Run: headless pygame with SDL's dummy video driver; simulated clock (each Clock.tick advances the game by its frame time, no real sleeping); random seed 0; keys injected as events and as key.get_pressed() state; no mouse input.
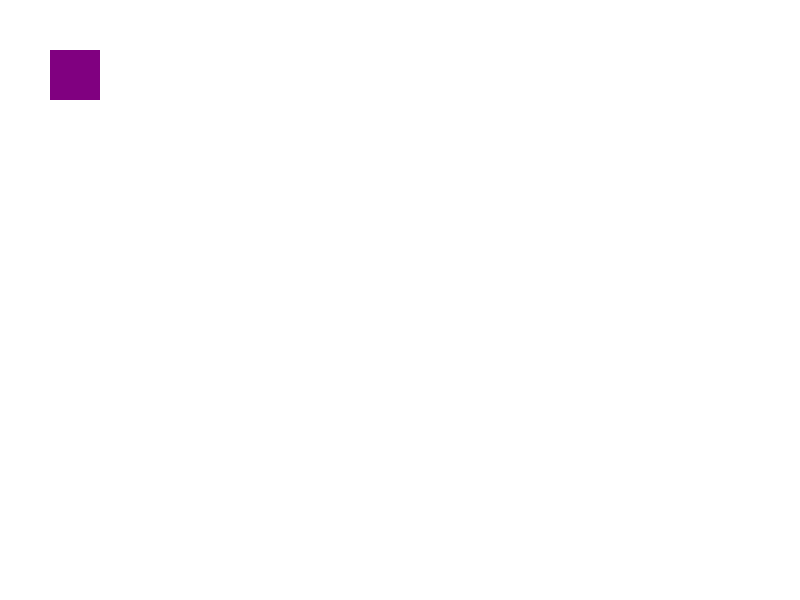
Frame 1 of 4 · flips 1–60 · no input
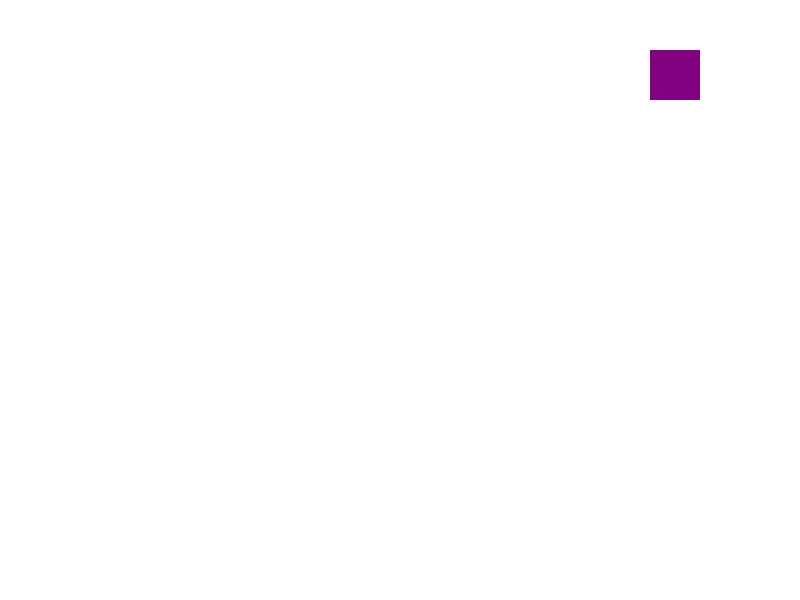
Frame 2 of 4 · flips 61–180 · tapped SPACE, RETURN · held RIGHT (→), D
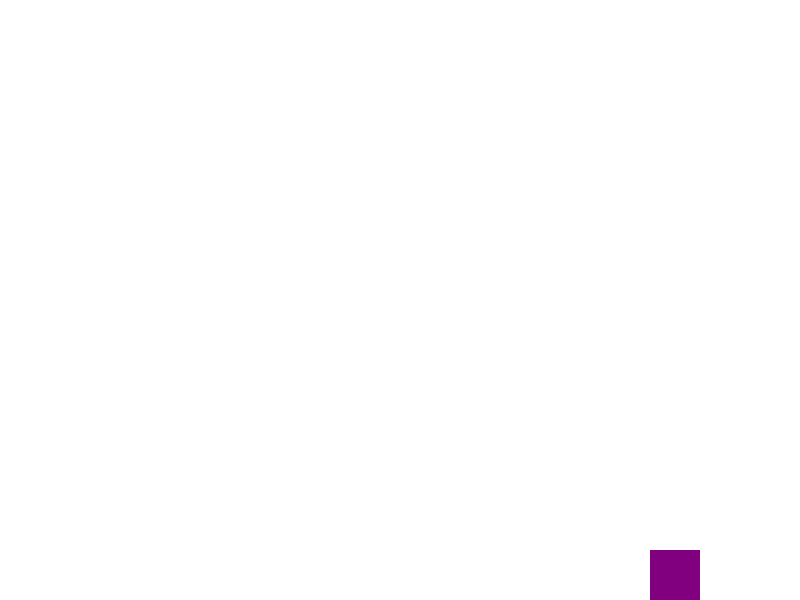
Frame 3 of 4 · flips 181–300 · held DOWN (↓), S
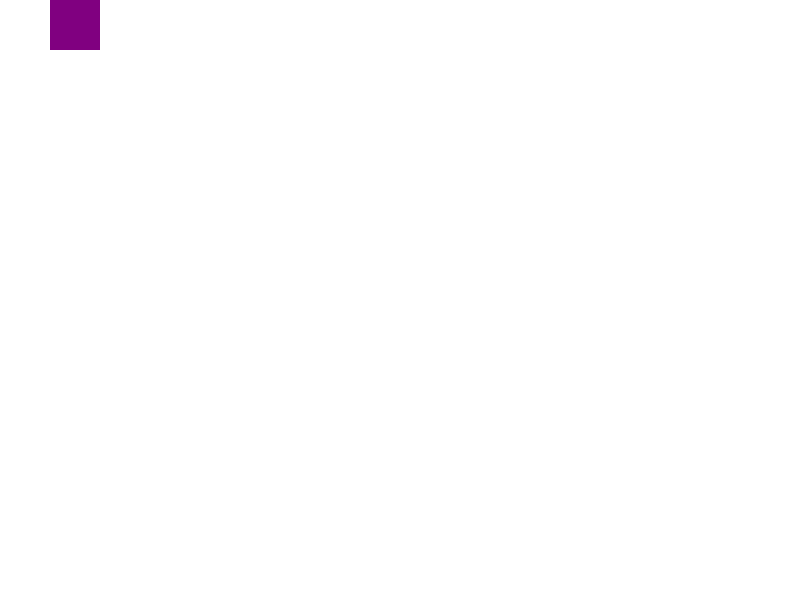
Frame 4 of 4 · flips 301–420 · held LEFT (←), A, UP (↑), W

The pygame program that drew these frames:

"""
demo 03.

moving objects by key press
"""

import pygame

"""
initialize
"""
pygame.init()


"""
display settings
"""
# create viewport/windows
WIN_WIDTH = 800
WIN_HEIGHT = 600
win = pygame.display.set_mode((WIN_WIDTH,WIN_HEIGHT))

# refill with background color
win.fill((255,255,255))

# set caption of windows
pygame.display.set_caption("Athensoft Python Game Demo")


"""
set objects
"""
# original coord
x, y = 50, 50

# dimension
width,height = 50,50

# step for moving
offset = 5

myobject = [x,y,width,height]
object_color = (128,0,128)


"""
main program
"""
run = True
while run:
    # frame rate FPS = 60
    pygame.time.delay(17)

    for event in pygame.event.get():
        if event.type == pygame.QUIT:
            run = False

    # key settings for movement
    keys = pygame.key.get_pressed()
    # print(keys,type(keys))

    if keys[pygame.K_LEFT] and x >= offset:
        x -= offset

    if keys[pygame.K_RIGHT] and x <= WIN_WIDTH-width-offset:
        x += offset

    if keys[pygame.K_UP] and y >= offset:
        y -= offset

    if keys[pygame.K_DOWN] and y <= WIN_HEIGHT-height-offset:
        y += offset

    print(f"x={x},y={y}")

    # refill with background color
    win.fill((255,255,255))

    # set current x and y
    myobject[0] = x
    myobject[1] = y

    # draw object
    pygame.draw.rect(win, object_color, myobject)

    # display update
    pygame.display.update()


"""
finalize
"""
pygame.quit()
